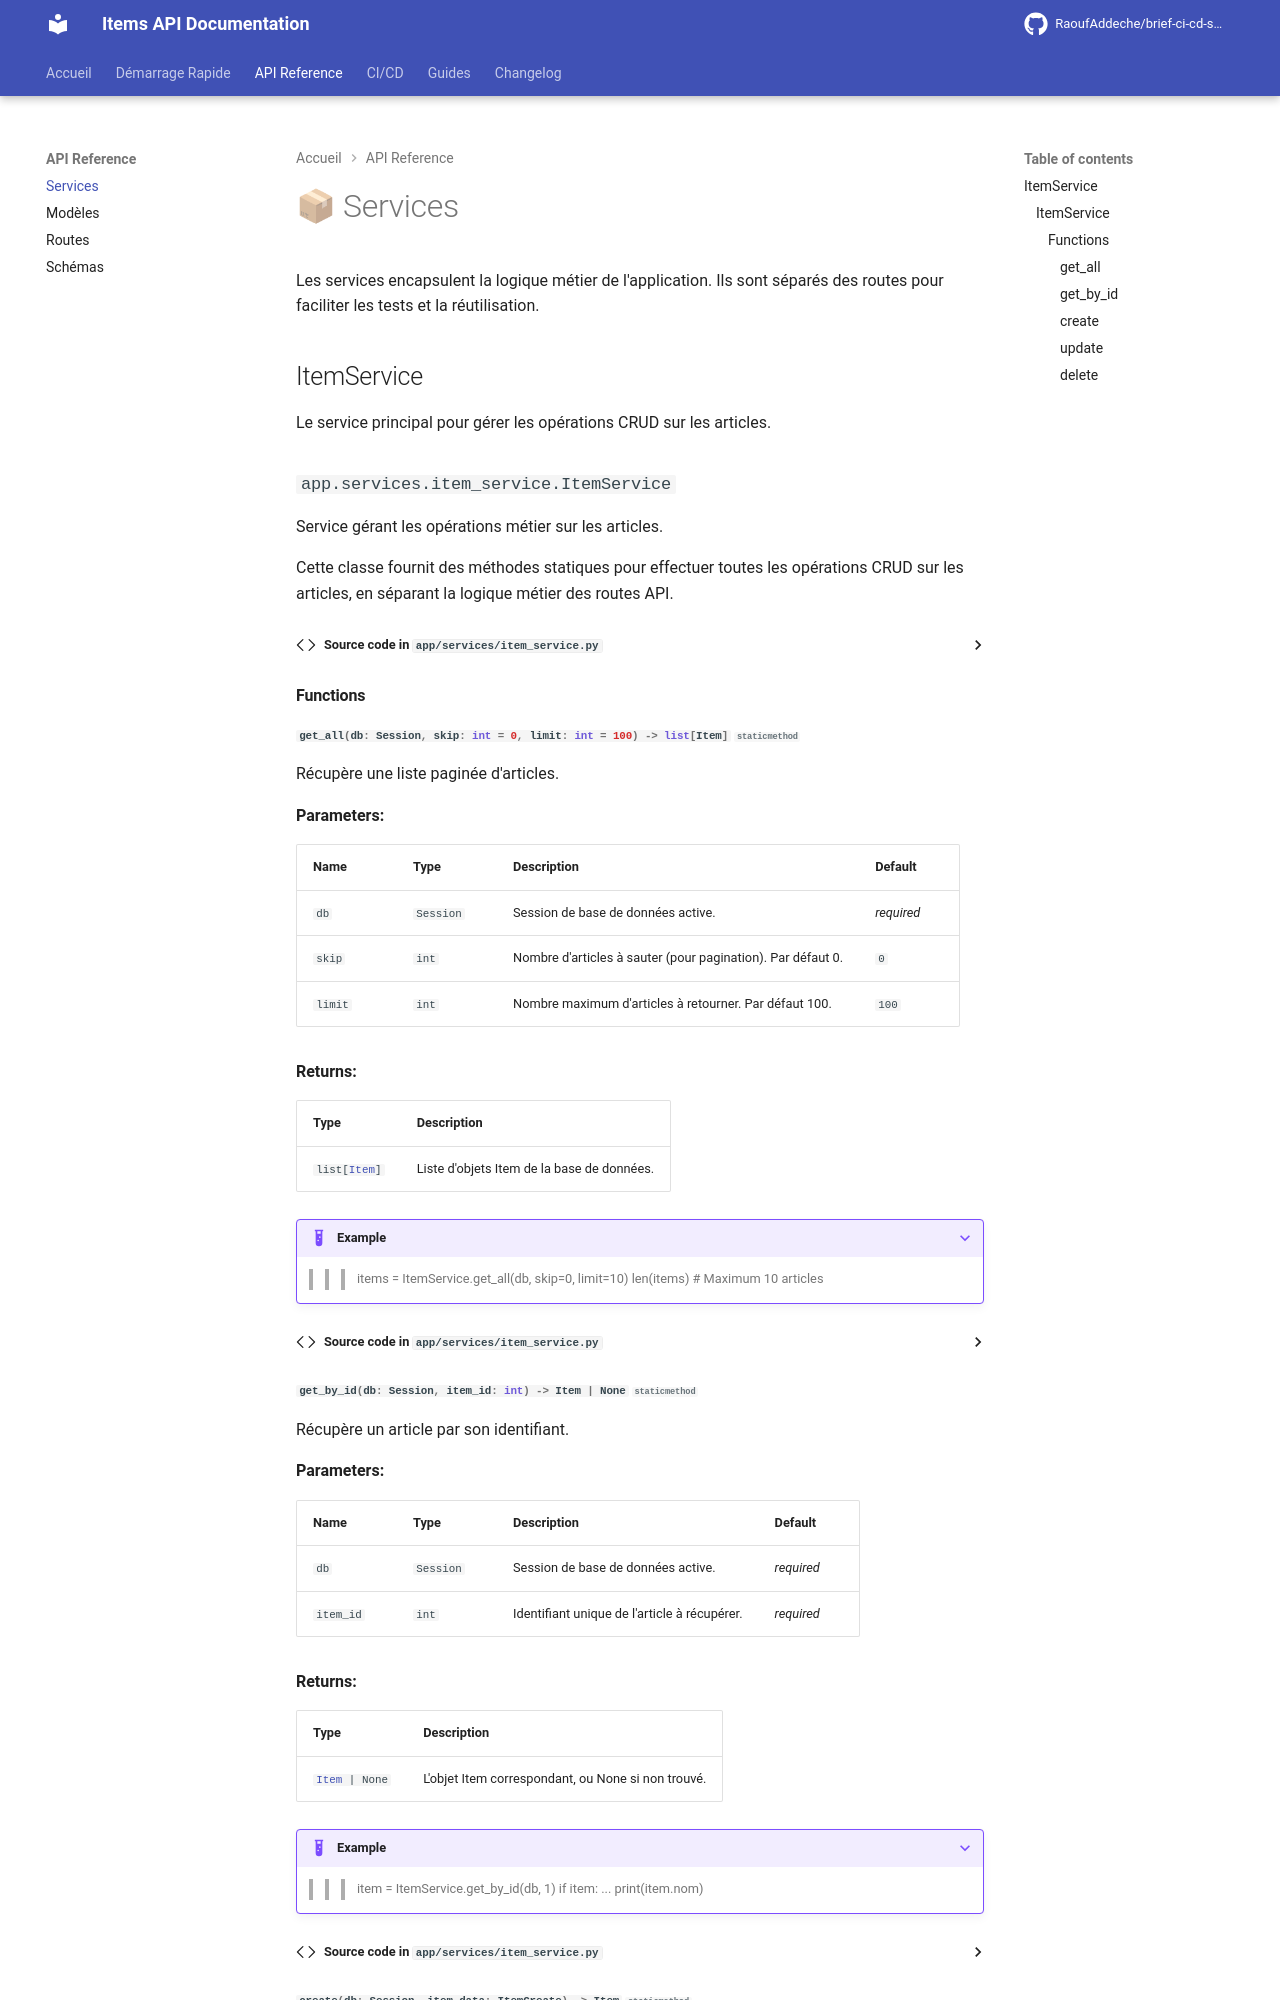

repository: RaoufAddeche/brief-ci-cd-semantic-release-mkdocs · page: api/services/index.html · generator: mkdocs

# 📦 Services

Les services encapsulent la logique métier de l'application. Ils sont séparés des routes pour faciliter les tests et la réutilisation.

## ItemService

Le service principal pour gérer les opérations CRUD s
